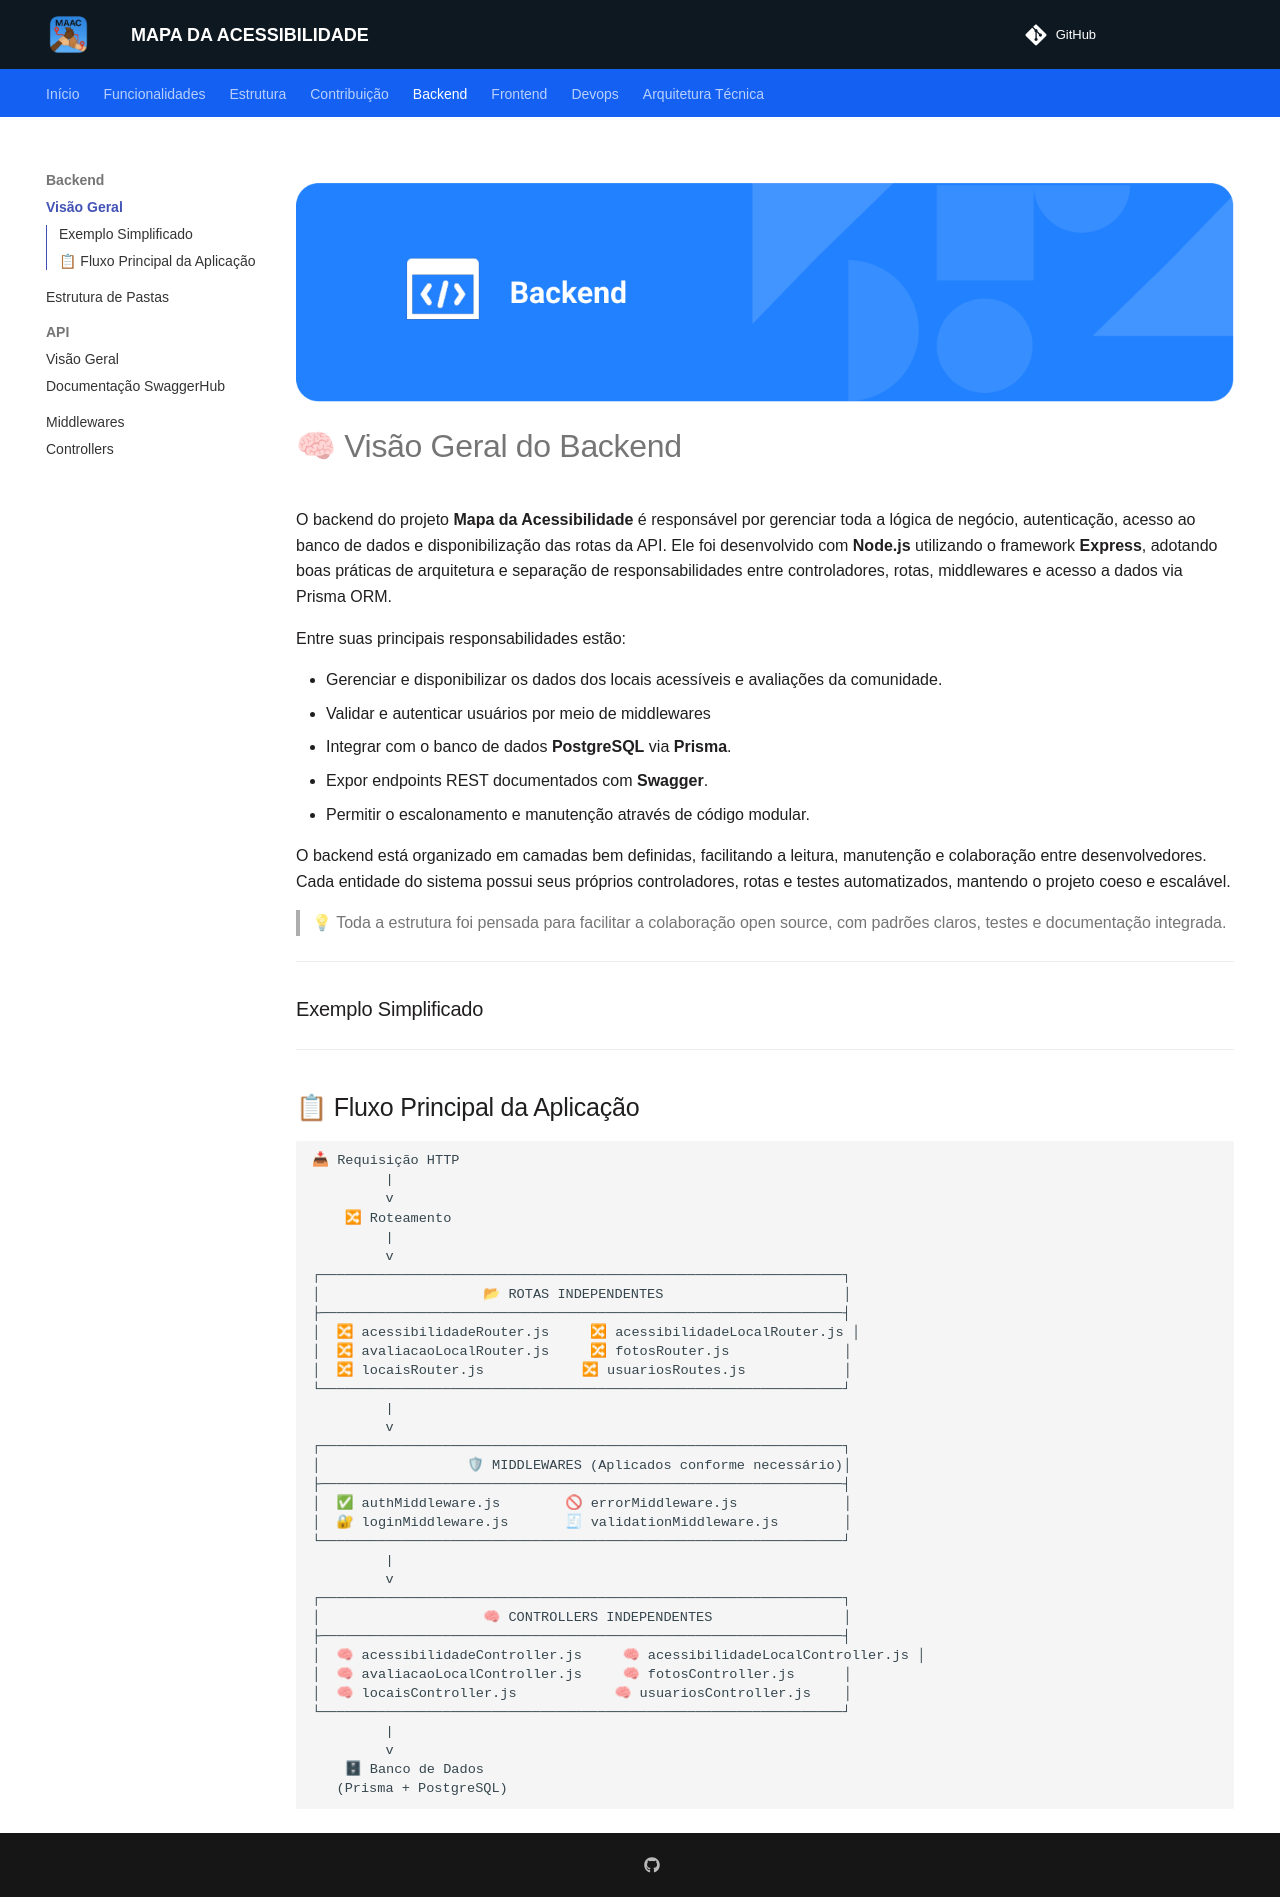

repository: unb-mds/mapadaacessibilidade · page: backend/visao_geral/index.html · generator: mkdocs

![capa do backend](../assets/cap_backend.png)

# 🧠 Visão Geral do Backend

O backend do projeto **Mapa da Acessibilidade** é responsável por gerenciar toda a lógica de negócio, autenticação, acesso ao banco de dados e disponibilização das rotas da API. Ele foi desenvolvido com **Node.js** utilizando o framework **Express**, adotando boas práticas de arquitetura e separação de responsabilidades entre controladores, rotas, middlewares e acesso a dados via Prisma ORM.

Entre suas principais responsabilidades estão:

* Gerenciar e disponibilizar os dados dos locais acessíveis e avaliações da comunidade.
* Validar e autenticar usuários por meio de middlewares
* Integrar com o banco de dados **PostgreSQL** via **Prisma**.
* Expor endpoints REST documentados com **Swagger**.
* Permitir o escalonamento e manutenção através de código modular.

O backend está organizado em camadas bem definidas, facilitando a leitura, manutenção e colaboração entre desenvolvedores. Cada entidade do sistema possui seus próprios controladores, rotas e testes automatizados, mantendo o projeto coeso e escalável.

> 💡 Toda a estrutura foi pensada para facilitar a colaboração open source, com padrões claros, testes e documentação integrada.

---

### Exemplo Simplificado

---

## 📋 Fluxo Principal da Aplicação

```
📥 Requisição HTTP
         |
         v
    🔀 Roteamento
         |
         v
┌────────────────────────────────────────────────────────────────┐
│                    📂 ROTAS INDEPENDENTES                      │
├────────────────────────────────────────────────────────────────┤
│  🔀 acessibilidadeRouter.js     🔀 acessibilidadeLocalRouter.js │
│  🔀 avaliacaoLocalRouter.js     🔀 fotosRouter.js              │
│  🔀 locaisRouter.js            🔀 usuariosRoutes.js            │
└────────────────────────────────────────────────────────────────┘
         |
         v
┌────────────────────────────────────────────────────────────────┐
│                  🛡 MIDDLEWARES (Aplicados conforme necessário)│
├────────────────────────────────────────────────────────────────┤
│  ✅ authMiddleware.js        🚫 errorMiddleware.js             │
│  🔐 loginMiddleware.js       🧾 validationMiddleware.js        │
└────────────────────────────────────────────────────────────────┘
         |
         v
┌────────────────────────────────────────────────────────────────┐
│                    🧠 CONTROLLERS INDEPENDENTES                │
├────────────────────────────────────────────────────────────────┤
│  🧠 acessibilidadeController.js     🧠 acessibilidadeLocalController.js │
│  🧠 avaliacaoLocalController.js     🧠 fotosController.js      │
│  🧠 locaisController.js            🧠 usuariosController.js    │
└────────────────────────────────────────────────────────────────┘
         |
         v
    🗄 Banco de Dados
   (Prisma + PostgreSQL)
```
